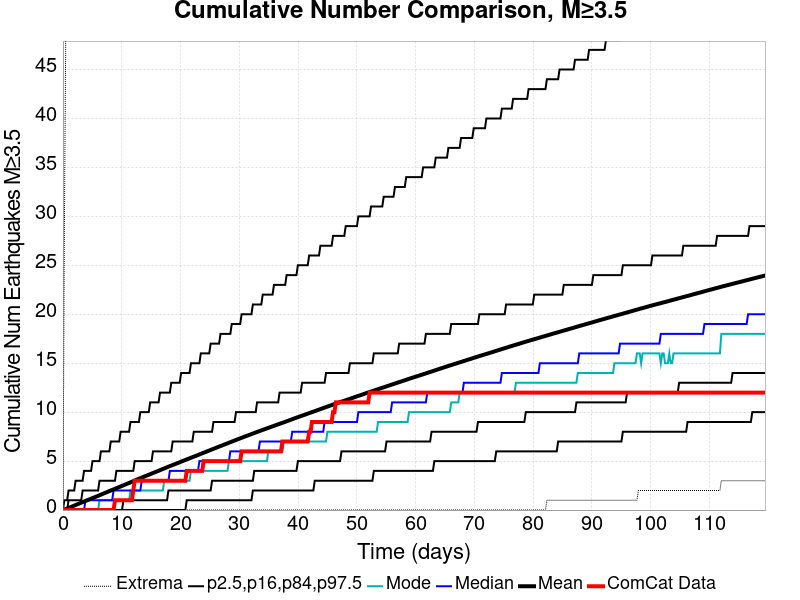

The file beside this chart, header and first rows:
Time (days), ComCat Data, Simulation Mean, Simulation Median, Simulation Mode, Simulation Minimum, Simulation Maximum, 2.5 %-ile, 16 %-ile, 84 %-ile, 97.5 %-ile
0.0, 0.0, 0.0, 0.0, 0.0, 0.0, 0.0, 0.0, 0.0, 0.0, 0.0
0.2394, 0.0, 0.05067, 0.0, 0.0, 0.0, 28.0, 0.0, 0.0, 0.0, 1.0
0.4789, 0.0, 0.1036, 0.0, 0.0, 0.0, 49.0, 0.0, 0.0, 0.0, 1.0
0.7183, 0.0, 0.1588, 0.0, 0.0, 0.0, 76.0, 0.0, 0.0, 0.0, 1.0
0.9577, 0.0, 0.2145, 0.0, 0.0, 0.0, 122.0, 0.0, 0.0, 1.0, 2.0
1.197, 0.0, 0.2734, 0.0, 0.0, 0.0, 158.0, 0.0, 0.0, 1.0, 2.0
1.437, 0.0, 0.3319, 0.0, 0.0, 0.0, 177.0, 0.0, 0.0, 1.0, 2.0
1.676, 0.0, 0.3924, 0.0, 0.0, 0.0, 214.0, 0.0, 0.0, 1.0, 2.0
1.915, 0.0, 0.4534, 0.0, 0.0, 0.0, 226.0, 0.0, 0.0, 1.0, 2.0
2.155, 0.0, 0.5126, 0.0, 0.0, 0.0, 255.0, 0.0, 0.0, 1.0, 3.0
2.394, 0.0, 0.5742, 0.0, 0.0, 0.0, 277.0, 0.0, 0.0, 1.0, 3.0
2.634, 0.0, 0.6334, 0.0, 0.0, 0.0, 292.0, 0.0, 0.0, 1.0, 3.0
2.873, 0.0, 0.6942, 0.0, 0.0, 0.0, 301.0, 0.0, 0.0, 1.0, 3.0
3.113, 0.0, 0.7534, 0.0, 0.0, 0.0, 317.0, 0.0, 0.0, 1.0, 3.0
3.352, 0.0, 0.8117, 0.0, 0.0, 0.0, 331.0, 0.0, 0.0, 2.0, 3.0
3.592, 0.0, 0.8701, 0.0, 0.0, 0.0, 339.0, 0.0, 0.0, 2.0, 4.0
3.831, 0.0, 0.9284, 1.0, 0.0, 0.0, 346.0, 0.0, 0.0, 2.0, 4.0
4.07, 0.0, 0.988, 1.0, 0.0, 0.0, 349.0, 0.0, 0.0, 2.0, 4.0
4.31, 0.0, 1.045, 1.0, 0.0, 0.0, 357.0, 0.0, 0.0, 2.0, 4.0
4.549, 0.0, 1.104, 1.0, 0.0, 0.0, 363.0, 0.0, 0.0, 2.0, 4.0
4.789, 0.0, 1.163, 1.0, 0.0, 0.0, 366.0, 0.0, 0.0, 2.0, 4.0
5.028, 0.0, 1.22, 1.0, 0.0, 0.0, 372.0, 0.0, 0.0, 2.0, 5.0
5.268, 0.0, 1.279, 1.0, 0.0, 0.0, 376.0, 0.0, 0.0, 2.0, 5.0
5.507, 0.0, 1.338, 1.0, 0.0, 0.0, 377.0, 0.0, 0.0, 2.0, 5.0
5.746, 0.0, 1.396, 1.0, 0.0, 0.0, 380.0, 0.0, 0.0, 2.0, 5.0
5.986, 0.0, 1.454, 1.0, 0.0, 0.0, 382.0, 0.0, 0.0, 2.0, 5.0
6.225, 0.0, 1.514, 1.0, 1.0, 0.0, 382.0, 0.0, 0.0, 3.0, 5.0
6.465, 0.0, 1.573, 1.0, 1.0, 0.0, 383.0, 0.0, 0.0, 3.0, 6.0
6.704, 0.0, 1.633, 1.0, 1.0, 0.0, 385.0, 0.0, 0.0, 3.0, 6.0
6.944, 0.0, 1.693, 1.0, 1.0, 0.0, 388.0, 0.0, 0.0, 3.0, 6.0
7.183, 0.0, 1.753, 1.0, 1.0, 0.0, 393.0, 0.0, 0.0, 3.0, 6.0
7.422, 0.0, 1.815, 1.0, 1.0, 0.0, 398.0, 0.0, 0.0, 3.0, 6.0
7.662, 0.0, 1.876, 1.0, 1.0, 0.0, 402.0, 0.0, 0.0, 3.0, 6.0
7.901, 0.0, 1.936, 1.0, 1.0, 0.0, 407.0, 0.0, 0.0, 3.0, 6.0
8.141, 0.0, 1.996, 1.0, 1.0, 0.0, 413.0, 0.0, 0.0, 3.0, 7.0
8.38, 0.0, 2.052, 1.0, 1.0, 0.0, 417.0, 0.0, 0.0, 3.0, 7.0
8.62, 0.0, 2.112, 2.0, 1.0, 0.0, 420.0, 0.0, 0.0, 3.0, 7.0
8.859, 1.0, 2.171, 2.0, 1.0, 0.0, 424.0, 0.0, 0.0, 3.0, 7.0
9.098, 1.0, 2.233, 2.0, 1.0, 0.0, 425.0, 0.0, 0.0, 4.0, 7.0
9.338, 1.0, 2.291, 2.0, 1.0, 0.0, 426.0, 0.0, 0.0, 4.0, 7.0
9.577, 1.0, 2.351, 2.0, 1.0, 0.0, 427.0, 0.0, 0.0, 4.0, 7.0
9.817, 1.0, 2.41, 2.0, 1.0, 0.0, 427.0, 0.0, 0.0, 4.0, 8.0
10.06, 1.0, 2.469, 2.0, 1.0, 0.0, 431.0, 0.0, 0.0, 4.0, 8.0
10.3, 1.0, 2.527, 2.0, 1.0, 0.0, 432.0, 0.0, 1.0, 4.0, 8.0
10.54, 1.0, 2.585, 2.0, 1.0, 0.0, 432.0, 0.0, 1.0, 4.0, 8.0
10.77, 1.0, 2.646, 2.0, 1.0, 0.0, 432.0, 0.0, 1.0, 4.0, 8.0
11.01, 1.0, 2.707, 2.0, 1.0, 0.0, 436.0, 0.0, 1.0, 4.0, 8.0
11.25, 1.0, 2.768, 2.0, 1.0, 0.0, 440.0, 0.0, 1.0, 4.0, 8.0
11.49, 1.0, 2.832, 2.0, 2.0, 0.0, 443.0, 0.0, 1.0, 4.0, 9.0
11.73, 1.0, 2.893, 2.0, 2.0, 0.0, 445.0, 0.0, 1.0, 4.0, 9.0
11.97, 2.0, 2.952, 2.0, 2.0, 0.0, 447.0, 0.0, 1.0, 4.0, 9.0
12.21, 3.0, 3.011, 2.0, 2.0, 0.0, 447.0, 0.0, 1.0, 5.0, 9.0
12.45, 3.0, 3.074, 2.0, 2.0, 0.0, 448.0, 0.0, 1.0, 5.0, 9.0
12.69, 3.0, 3.136, 2.0, 2.0, 0.0, 449.0, 0.0, 1.0, 5.0, 9.0
12.93, 3.0, 3.197, 2.0, 2.0, 0.0, 449.0, 0.0, 1.0, 5.0, 9.0
13.17, 3.0, 3.256, 2.0, 2.0, 0.0, 452.0, 0.0, 1.0, 5.0, 10.0
13.41, 3.0, 3.317, 3.0, 2.0, 0.0, 454.0, 0.0, 1.0, 5.0, 10.0
13.65, 3.0, 3.375, 3.0, 2.0, 0.0, 455.0, 0.0, 1.0, 5.0, 10.0
13.89, 3.0, 3.434, 3.0, 2.0, 0.0, 455.0, 0.0, 1.0, 5.0, 10.0
14.13, 3.0, 3.491, 3.0, 2.0, 0.0, 455.0, 0.0, 1.0, 5.0, 10.0
... 440 more rows
